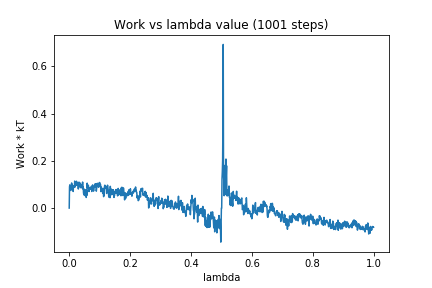

Data behind this chart, as committed beside it:
0, 0.0
1, 0.08986
2, 0.09834
3, 0.09
4, 0.08744
5, 0.07443
6, 0.09488
7, 0.09302
8, 0.1063
9, 0.08139
10, 0.09653
11, 0.07799
12, 0.09405
13, 0.07018
14, 0.09241
15, 0.08985
16, 0.09346
17, 0.089
18, 0.1143
19, 0.0889
20, 0.1062
21, 0.1111
22, 0.09817
23, 0.09607
24, 0.1135
25, 0.1029
26, 0.09963
27, 0.106
28, 0.09868
29, 0.1018
30, 0.08076
31, 0.1089
32, 0.09336
33, 0.1091
34, 0.1016
35, 0.1068
36, 0.08806
37, 0.1028
38, 0.09167
39, 0.08507
40, 0.0899
41, 0.09838
42, 0.08948
43, 0.08885
44, 0.1101
45, 0.08096
46, 0.08901
47, 0.0634
48, 0.05863
49, 0.08054
50, 0.05339
51, 0.07071
52, 0.06885
53, 0.06908
54, 0.05774
55, 0.07803
56, 0.04488
57, 0.0744
58, 0.05388
59, 0.1054
60, 0.08469
... 940 more rows
